5-way image classification set "processed_balanced" from GitHub (kaclark219/CSCI-635-01-Group-2); label vocabulary: abstract expressionism, baroque, cubism, impressionism, pop art.

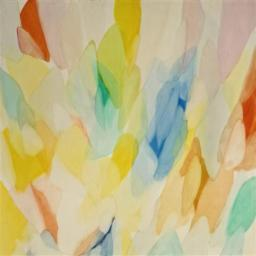
Label: abstract expressionism

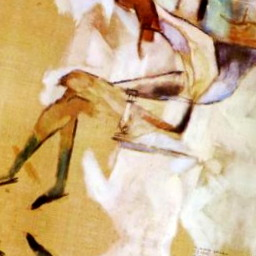
Label: cubism

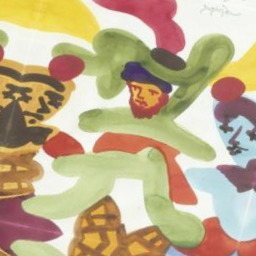
Label: pop art

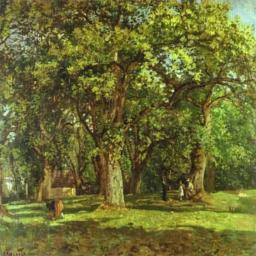
Label: impressionism

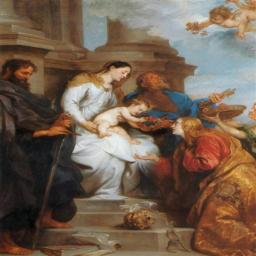
Label: baroque

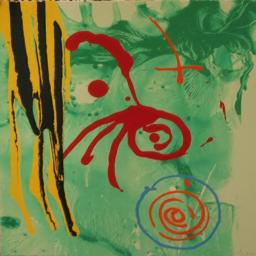
Label: abstract expressionism
